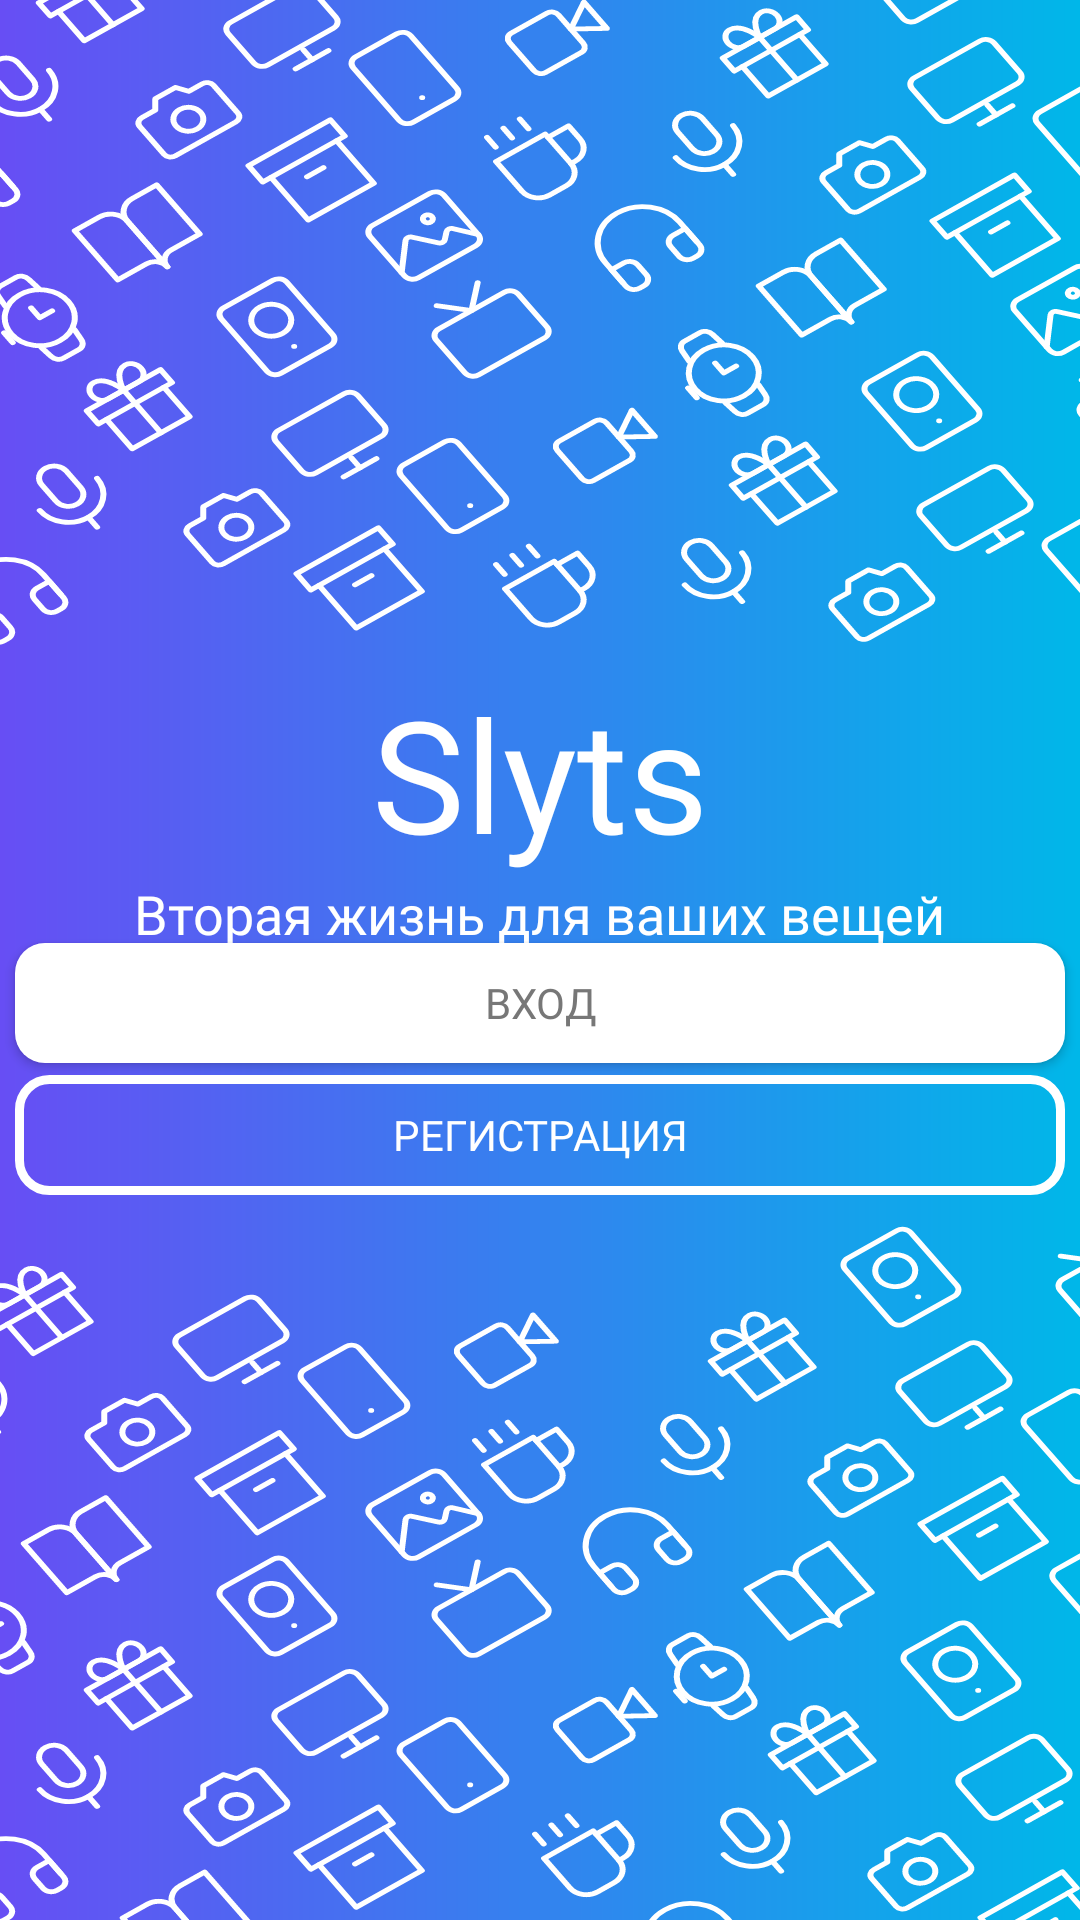

Layout XML and referenced resources for this Android screen:
<!-- AndroidManifest.xml: application theme Theme.Design.NoActionBar -->
<!-- res/layout/activity_start.xml -->
<?xml version="1.0" encoding="utf-8"?>
<androidx.constraintlayout.widget.ConstraintLayout xmlns:android="http://schemas.android.com/apk/res/android"
    xmlns:app="http://schemas.android.com/apk/res-auto"
    xmlns:tools="http://schemas.android.com/tools"
    android:layout_width="match_parent"
    android:layout_height="match_parent"
    tools:context=".StartActivity"
    android:background="@drawable/start">

    <TextView
        android:id="@+id/Title"
        android:layout_width="wrap_content"
        android:layout_height="wrap_content"
        android:fontFamily="@font/inter_bold"
        android:text="@string/app_name"
        android:textColor="@color/white"
        android:textSize="52sp"
        android:editable="false"
        app:layout_constraintBottom_toBottomOf="parent"
        app:layout_constraintEnd_toEndOf="parent"
        app:layout_constraintStart_toStartOf="parent"
        app:layout_constraintTop_toTopOf="parent"
        app:layout_constraintVertical_bias="0.391"
        tools:ignore="MissingConstraints" />

    <TextView
        android:layout_width="wrap_content"
        android:layout_height="wrap_content"
        android:fontFamily="@font/inter_bold"
        android:text="Вторая жизнь для ваших вещей"
        android:textColor="@color/white"
        android:textSize="18sp"
        android:editable="false"
        app:layout_constraintEnd_toEndOf="parent"
        app:layout_constraintStart_toStartOf="parent"
        app:layout_constraintTop_toBottomOf="@id/Title"
        tools:ignore="MissingConstraints" />

    <androidx.appcompat.widget.AppCompatButton
        android:id="@+id/button"
        android:layout_width="350dp"
        android:layout_height="40dp"
        android:background="@drawable/button"
        android:fontFamily="@font/inter_v"
        android:onClick="GetStart"
        android:text="Вход"
        android:textColor="@color/gray"
        app:layout_constraintBottom_toBottomOf="parent"
        app:layout_constraintEnd_toEndOf="parent"
        app:layout_constraintHorizontal_bias="0.488"
        app:layout_constraintStart_toStartOf="parent"
        app:layout_constraintTop_toTopOf="parent"
        app:layout_constraintVertical_bias="0.524"
        tools:ignore="MissingConstraints" />

    <androidx.appcompat.widget.AppCompatButton
        android:layout_width="350dp"
        android:layout_height="40dp"
        android:background="@drawable/button2"
        android:fontFamily="@font/inter_v"
        android:textColor="@color/white"
        android:text="Регистрация"
        android:onClick="SignUp"
        app:layout_constraintBottom_toBottomOf="parent"
        app:layout_constraintEnd_toEndOf="parent"
        app:layout_constraintHorizontal_bias="0.491"
        app:layout_constraintStart_toStartOf="parent"
        app:layout_constraintTop_toTopOf="parent"
        app:layout_constraintVertical_bias="0.597"
        tools:ignore="MissingConstraints" />

</androidx.constraintlayout.widget.ConstraintLayout>
<!-- resources referenced by this layout -->
<resources>
  <color name="gray">#777</color>
  <color name="white">#FFFFFFFF</color>
  <!-- drawable button (drawable) -->
  <?xml version="1.0" encoding="utf-8"?>
  <shape xmlns:android="http://schemas.android.com/apk/res/android" android:shape="rectangle">
      <solid android:color="@color/white"/>
      <corners android:radius="10dp" />
  </shape>
  <!-- drawable button2 (drawable) -->
  <?xml version="1.0" encoding="utf-8"?>
  <shape xmlns:android="http://schemas.android.com/apk/res/android" android:shape="rectangle">
      <corners android:radius="10dp" />
      <stroke android:width="3dp" android:color="@color/white"/>
  </shape>
  <!-- drawable start: vector/xml drawable (drawable, 101241 chars, omitted) -->
  <string name="app_name">Slyts</string>
</resources>
